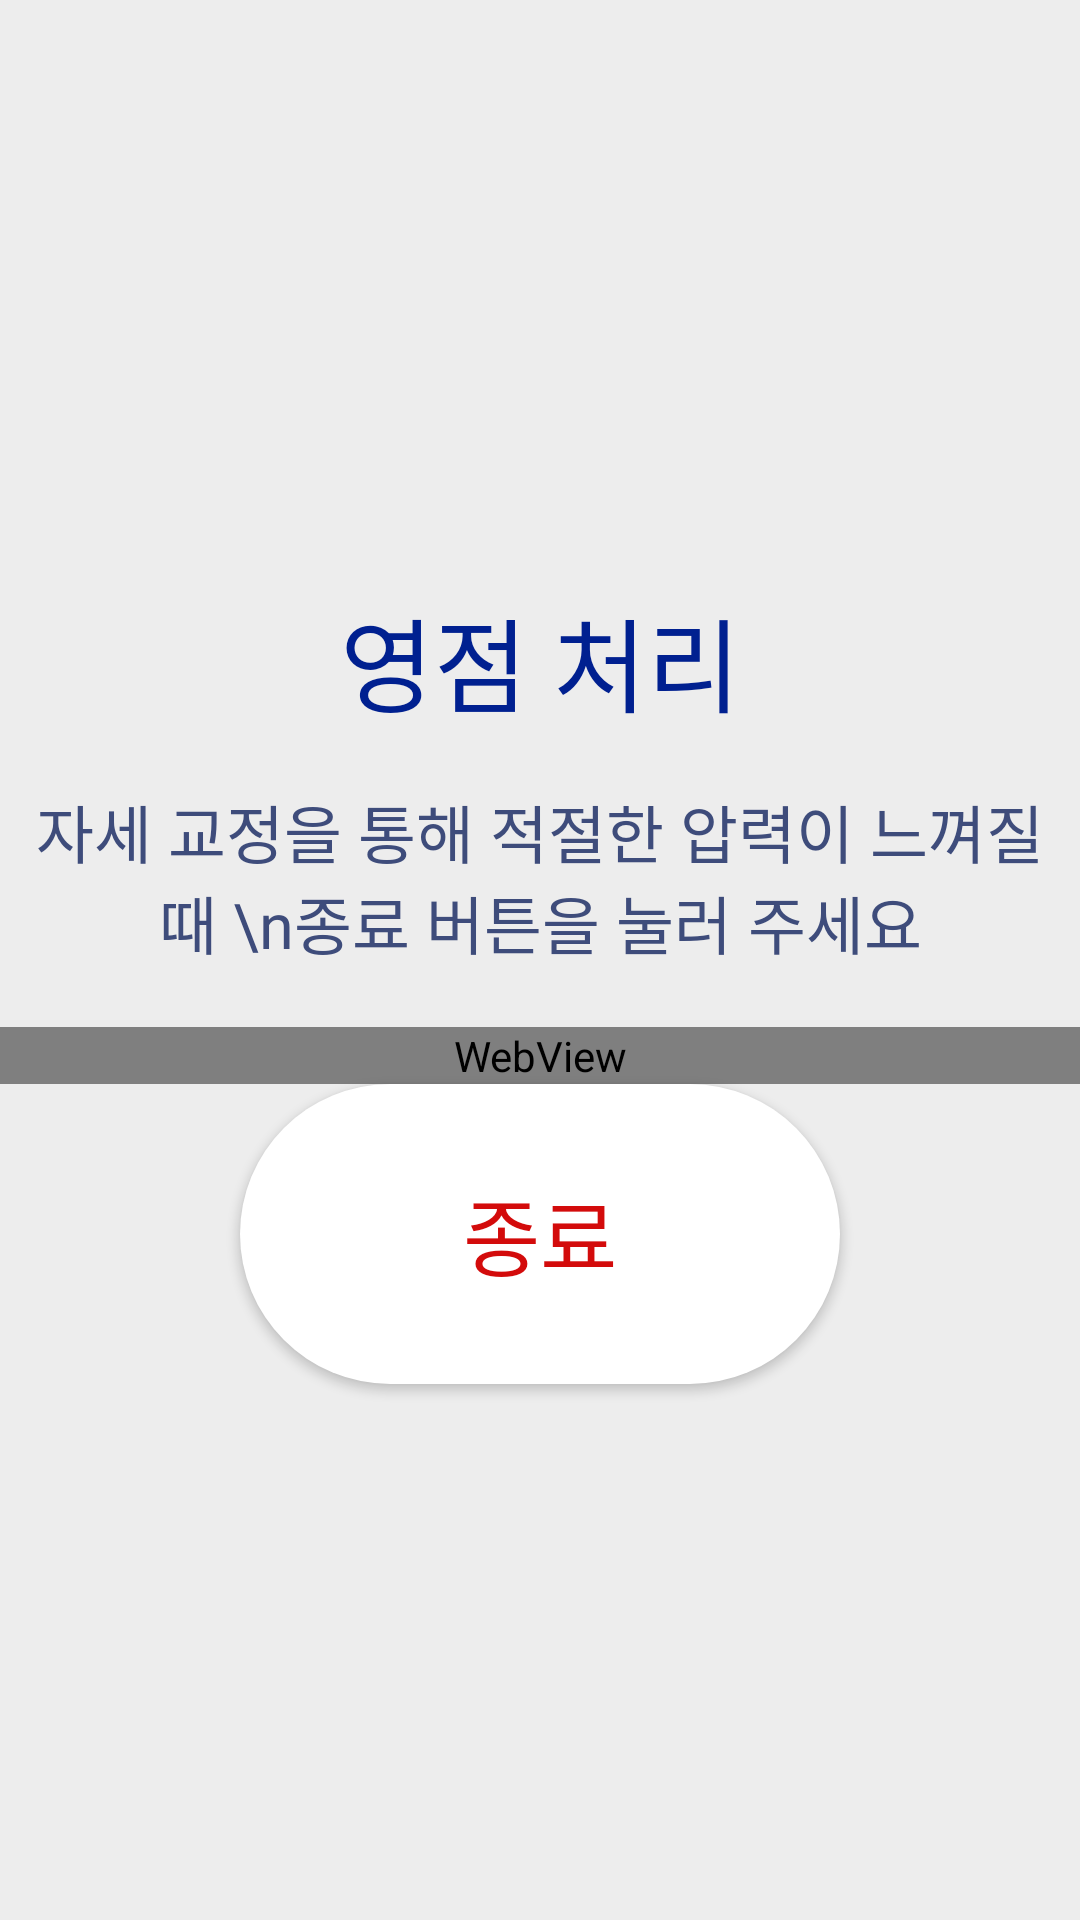

Android layout source for this screen:
<!-- AndroidManifest.xml: application theme Theme.Disker -->
<!-- res/layout/activity_setting_end.xml -->
<?xml version="1.0" encoding="utf-8"?>
<LinearLayout xmlns:android="http://schemas.android.com/apk/res/android"
    xmlns:app="http://schemas.android.com/apk/res-auto"
    xmlns:tools="http://schemas.android.com/tools"
    android:layout_width="match_parent"
    android:layout_height="match_parent"
    android:background="#EDEDED"
    android:gravity="center_horizontal"
    android:orientation="vertical"
    tools:context=".settingEndActivity">


    <LinearLayout
        android:layout_width="match_parent"
        android:layout_height="match_parent"
        android:layout_centerHorizontal="true"
        android:gravity="center|center_horizontal"
        android:orientation="vertical"
        tools:layout_centerVertical="true">

        <LinearLayout
            android:layout_width="match_parent"
            android:layout_height="wrap_content"
            android:orientation="vertical">

            <TextView
                android:id="@+id/start_title"
                android:layout_width="match_parent"
                android:layout_height="83dp"
                android:fontFamily="@font/bold"
                android:gravity="center"
                android:text="영점 처리"
                android:textColor="#002090"
                android:textSize="34sp"
                tools:textStyle="bold" />

            <TextView
                android:id="@+id/main_subtitle"
                android:layout_width="match_parent"
                android:layout_height="wrap_content"
                android:fontFamily="@font/medium"
                android:gravity="center"
                android:text="자세 교정을 통해 적절한 압력이 느껴질 때 \n종료 버튼을 눌러 주세요"
                android:textColor="#3E4C7B"
                android:textSize="21dp" />

        </LinearLayout>

        <WebView
            android:id="@+id/webView"
            android:layout_width="match_parent"
            android:layout_height="wrap_content"
            android:layout_alignParentStart="true"
            android:layout_alignParentTop="true"
            android:layout_marginTop="20dp"></WebView>

        <Button
            android:id="@+id/setting_btn_end"
            android:layout_width="200dp"
            android:layout_height="100dp"
            android:background="@drawable/button_design"
            android:text="종료"
            android:textColor="#D30B0B"
            android:textSize="28sp"
            tools:elevation="10dp"
            tools:fontFamily="@font/bold"
            tools:layout_margin="20dp"
            tools:textStyle="bold" />
    </LinearLayout>

</LinearLayout>
<!-- resources referenced by this layout -->
<resources>
  <!-- drawable button_design (drawable) -->
  <?xml version="1.0" encoding="utf-8"?>
  <shape xmlns:android="http://schemas.android.com/apk/res/android">
  
      <solid
          android:color="#ffffff"/>
      <corners
          android:radius="100dp"/>
  
  
  </shape>
  <style name="Theme.Disker" parent="Theme.AppCompat">
          
          <item name="colorPrimary">@color/purple_500</item>
          <item name="colorPrimaryVariant">@color/purple_700</item>
          <item name="colorOnPrimary">@color/white</item>
          
          <item name="colorSecondary">@color/teal_200</item>
          <item name="colorSecondaryVariant">@color/teal_700</item>
          <item name="colorOnSecondary">@color/black</item>
          
          <item name="android:statusBarColor" tools:targetApi="l">?attr/colorPrimaryVariant</item>
          
          <item name="windowNoTitle">true</item>
      </style>
  <!-- not gathered from this repository: default colours our renderer supplied (Android Studio template values) -->
  <color name="purple_500">#FF6200EE</color>
  <color name="purple_700">#FF3700B3</color>
  <color name="teal_200">#FF03DAC5</color>
  <color name="teal_700">#FF018786</color>
  <color name="black">#FF000000</color>
  <color name="white">#FFFFFFFF</color>
</resources>
